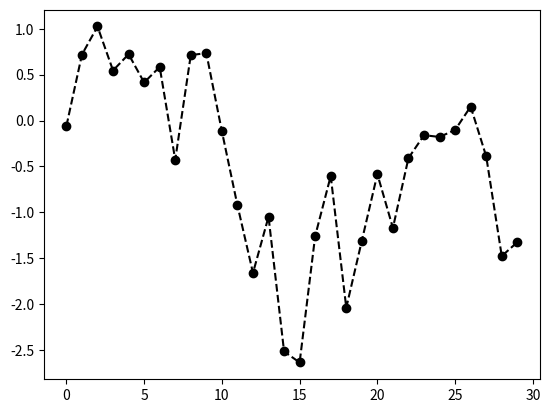

This figure's Python source:
# -*- coding: UTF-8 -*-
import  numpy as np
import  matplotlib.pyplot as plt

plt.plot(np.random.randn(30).cumsum(),'ko--')
plt.show()


